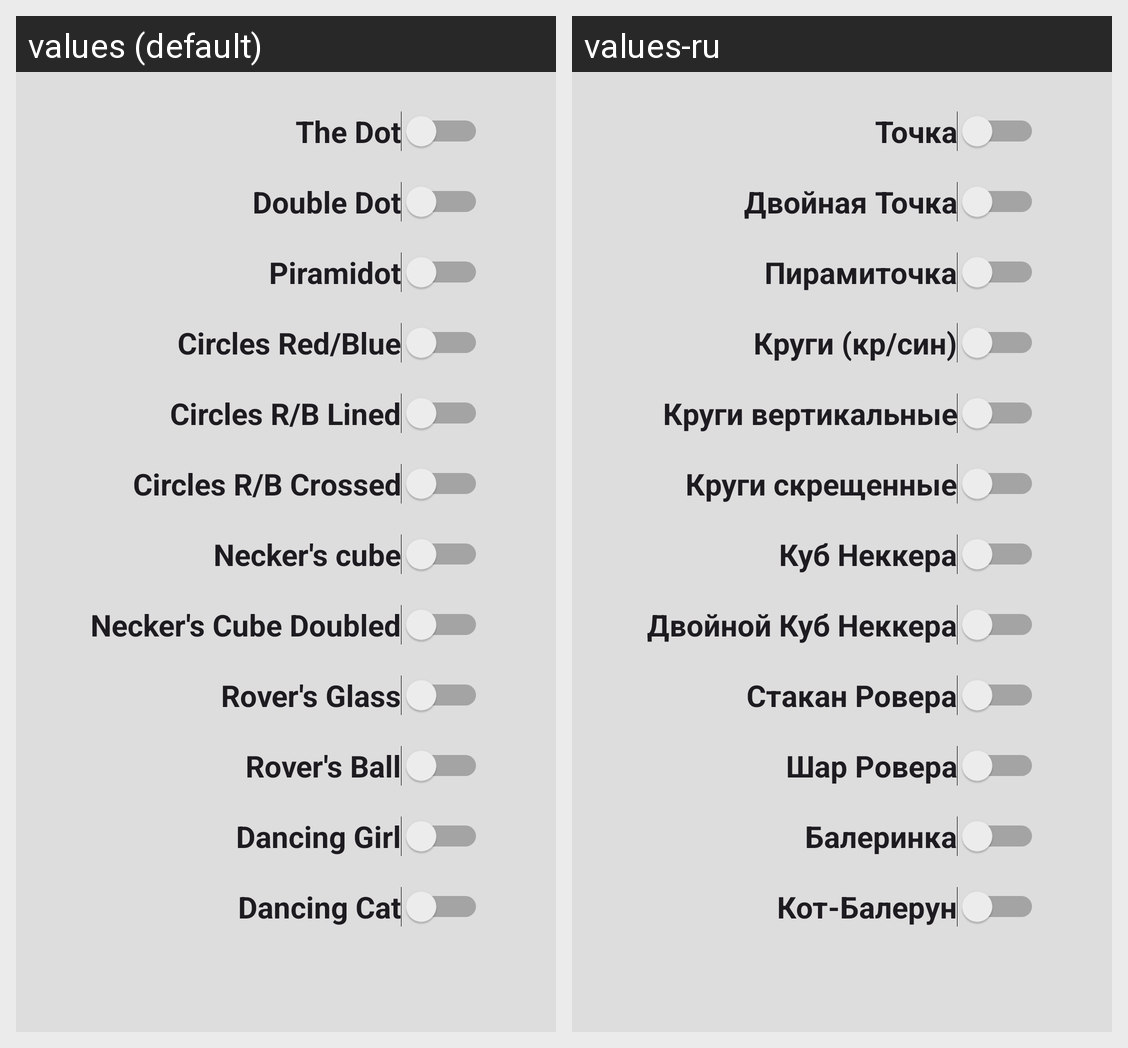

The same Android screen rendered under two of its app's locales, left to right. List the strings drawn on it with the default value and each locale's translation.
Android screen res/layout/z_fragment_basics_settings.xml rendered under 2 locales, left to right: values (default), values-ru. Device: Nexus 5 (rendered at 1080×1920; each locale shown at half size, 540×960, under a caption strip naming it); theme Theme.SchultePlus.
Strings drawn on this screen, with the default value and each locale's value (text and hints the layout hard-codes, and strings that could not be matched under every locale, appear in the picture but are not listed):

lbl_bas_dot
  values: The Dot
  values-ru: Точка

lbl_bas_dbl_dot
  values: Double Dot
  values-ru: Двойная Точка

lbl_bas_pyramidot
  values: Piramidot
  values-ru: Пирамиточка

lbl_bas_circles_rb
  values: Circles Red/Blue
  values-ru: Круги (кр/син)

lbl_bas_circles_rb_lined
  values: Circles R/B Lined
  values-ru: Круги вертикальные

lbl_bas_circles_rb_crossed
  values: Circles R/B Crossed
  values-ru: Круги скрещенные

lbl_bas_necker_cube
  values: Necker's cube
  values-ru: Куб Неккера

lbl_bas_necker_cube_double
  values: Necker's Cube Doubled
  values-ru: Двойной Куб Неккера

lbl_bas_necker_cylinder
  values: Rover's Glass
  values-ru: Стакан Ровера

lbl_bas_necker_ball
  values: Rover's Ball
  values-ru: Шар Ровера

lbl_bas_dancing_girl
  values: Dancing Girl
  values-ru: Балеринка

lbl_bas_dancing_cat
  values: Dancing Cat
  values-ru: Кот-Балерун
